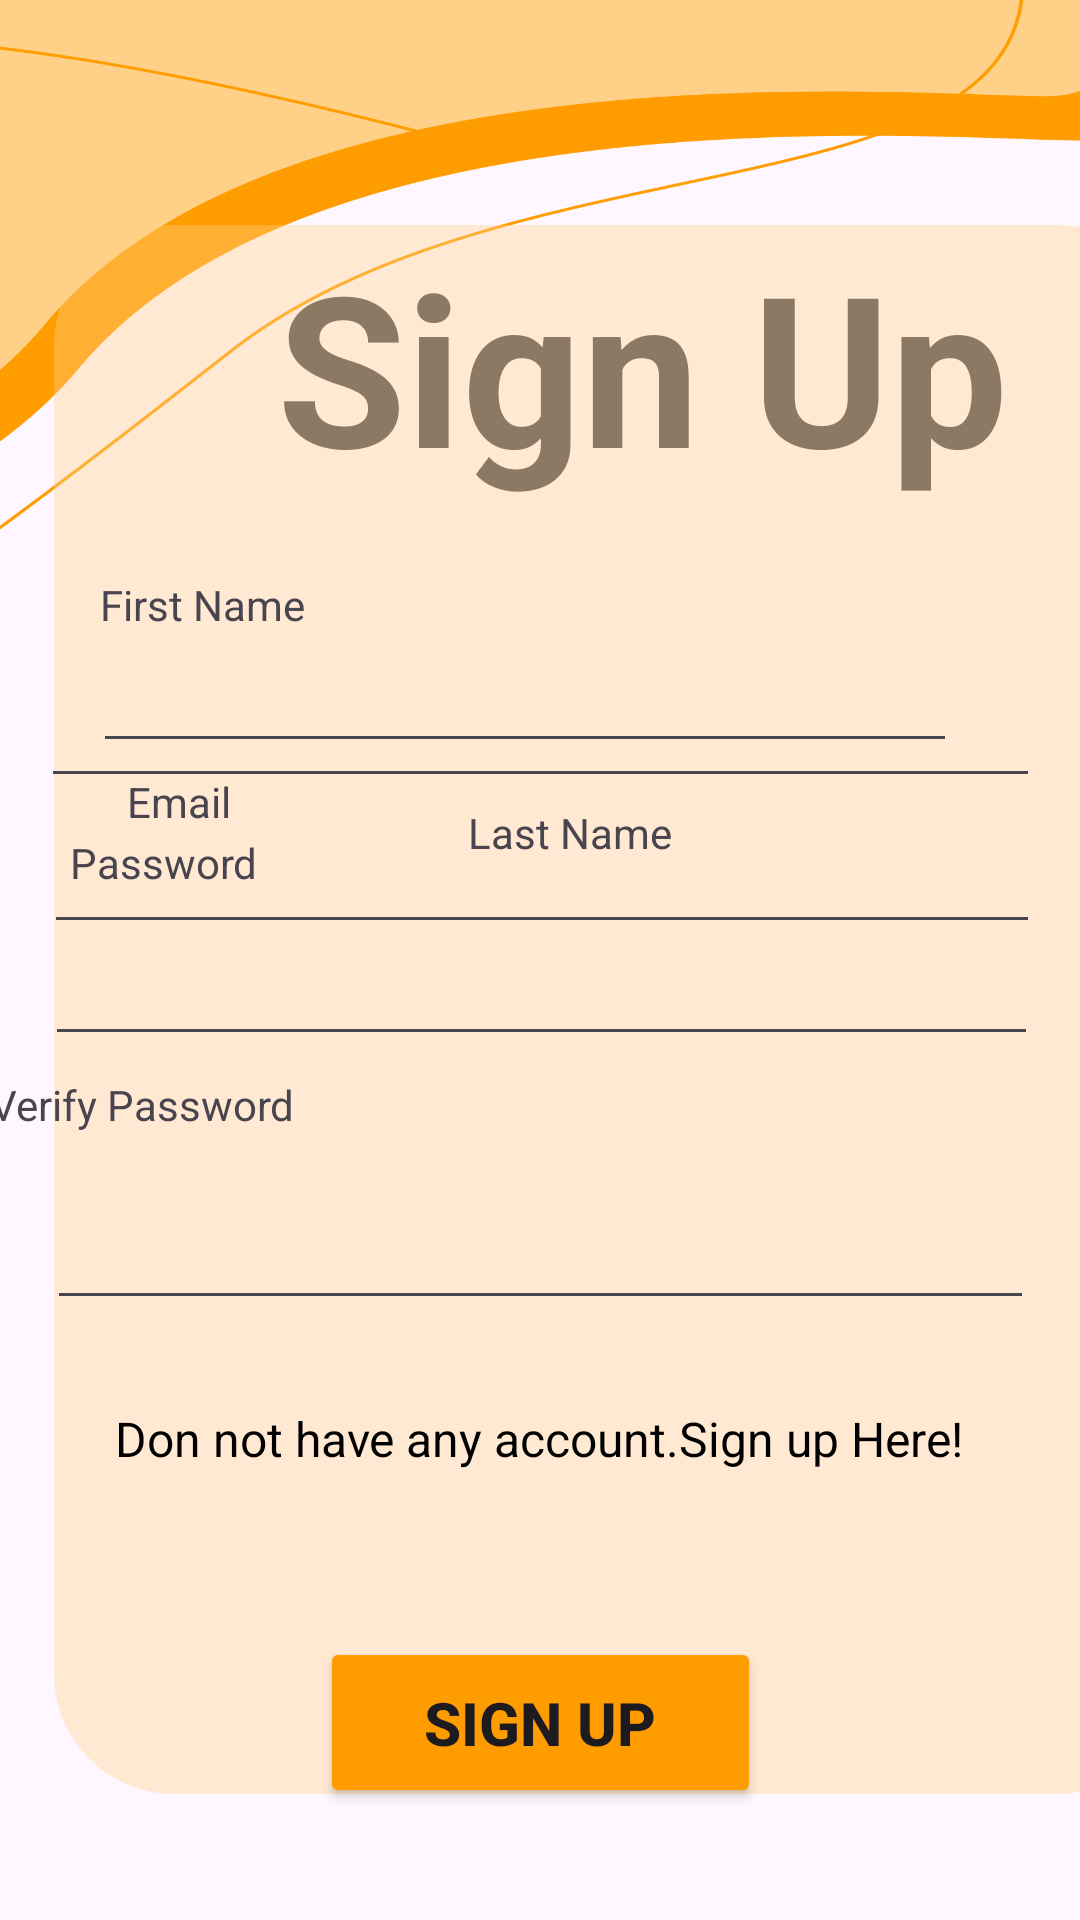

Layout XML and referenced resources for this Android screen:
<!-- AndroidManifest.xml: application theme Theme.Cinemate -->
<!-- res/layout/activity_signup.xml -->
<?xml version="1.0" encoding="utf-8"?>
<androidx.constraintlayout.widget.ConstraintLayout xmlns:android="http://schemas.android.com/apk/res/android"
    xmlns:app="http://schemas.android.com/apk/res-auto"
    xmlns:tools="http://schemas.android.com/tools"
    android:id="@+id/main"
    android:layout_width="match_parent"
    android:layout_height="match_parent"
    tools:context=".Signup"
    android:background="@drawable/dec">

    <TextView
        android:id="@+id/textView3"
        android:layout_width="250dp"
        android:layout_height="106dp"
        android:text="@string/signup"
        android:textSize="70sp"
        app:layout_constraintBottom_toBottomOf="parent"
        app:layout_constraintEnd_toEndOf="parent"
        app:layout_constraintHorizontal_bias="0.838"
        app:layout_constraintStart_toStartOf="parent"
        app:layout_constraintTop_toTopOf="parent"
        app:layout_constraintVertical_bias="0.141" />


    <ImageView
        android:id="@+id/imageView6"
        android:layout_width="374dp"
        android:layout_height="523dp"
        android:layout_marginStart="18dp"
        android:layout_marginEnd="18dp"
        app:layout_constraintBottom_toBottomOf="parent"
        app:layout_constraintEnd_toEndOf="parent"
        app:layout_constraintHorizontal_bias="0.0"
        app:layout_constraintStart_toStartOf="parent"
        app:layout_constraintTop_toTopOf="parent"
        app:layout_constraintVertical_bias="0.641"
        app:srcCompat="@drawable/radiousshape" />

    <TextView
        android:id="@+id/textView5"
        android:layout_width="wrap_content"
        android:layout_height="wrap_content"
        android:text="@string/Firstname"
        app:layout_constraintBottom_toBottomOf="parent"
        app:layout_constraintEnd_toEndOf="parent"
        app:layout_constraintHorizontal_bias="0.114"
        app:layout_constraintStart_toStartOf="parent"
        app:layout_constraintTop_toTopOf="parent"
        app:layout_constraintVertical_bias="0.309" />

    <EditText
        android:id="@+id/editTextTextEmailAddress"
        android:layout_width="155dp"
        android:layout_height="45dp"
        android:ems="10"
        android:inputType="textEmailAddress"
        app:layout_constraintBottom_toBottomOf="parent"
        app:layout_constraintEnd_toEndOf="parent"
        app:layout_constraintHorizontal_bias="0.152"
        app:layout_constraintStart_toStartOf="parent"
        app:layout_constraintTop_toTopOf="parent"
        app:layout_constraintVertical_bias="0.352" />

    <EditText
        android:id="@+id/editTextTextEmailAddress"
        android:layout_width="155dp"
        android:layout_height="45dp"
        android:ems="10"
        android:inputType="textEmailAddress"
        app:layout_constraintBottom_toBottomOf="parent"
        app:layout_constraintEnd_toEndOf="parent"
        app:layout_constraintHorizontal_bias="0.8"
        app:layout_constraintStart_toStartOf="parent"
        app:layout_constraintTop_toTopOf="parent"
        app:layout_constraintVertical_bias="0.352" />

    <TextView
        android:id="@+id/textView6"
        android:layout_width="wrap_content"
        android:layout_height="wrap_content"
        android:layout_marginTop="268dp"
        android:layout_marginEnd="136dp"
        android:text="@string/Lastname"
        app:layout_constraintEnd_toEndOf="parent"
        app:layout_constraintTop_toTopOf="parent" />

    <Button
        android:id="@+id/signup"
        android:layout_width="147dp"
        android:layout_height="57dp"
        android:backgroundTint="@color/gold"
        android:text="@string/signup"
        android:textSize="20sp"
        app:layout_constraintBottom_toBottomOf="parent"
        app:layout_constraintEnd_toEndOf="parent"
        app:layout_constraintStart_toStartOf="parent"
        app:layout_constraintTop_toTopOf="parent"
        app:layout_constraintVertical_bias="0.936" />

    <TextView
        android:id="@+id/signintext"
        android:layout_width="312dp"
        android:layout_height="29dp"
        android:layout_marginBottom="48dp"
        android:text="@string/donthave"
        android:textAlignment="center"
        android:textColor="@color/black"
        android:textSize="16sp"
        app:layout_constraintBottom_toTopOf="@+id/signup"
        app:layout_constraintEnd_toEndOf="parent"
        app:layout_constraintHorizontal_bias="0.484"
        app:layout_constraintStart_toStartOf="parent" />

    <TextView
        android:id="@+id/textView8"
        android:layout_width="wrap_content"
        android:layout_height="wrap_content"
        android:text="@string/email"
        app:layout_constraintBottom_toBottomOf="parent"
        app:layout_constraintEnd_toEndOf="parent"
        app:layout_constraintHorizontal_bias="0.13"
        app:layout_constraintStart_toStartOf="parent"
        app:layout_constraintTop_toTopOf="parent"
        app:layout_constraintVertical_bias="0.415" />

    <EditText
        android:id="@+id/editTextTextEmailAddress3"
        android:layout_width="332dp"
        android:layout_height="40dp"
        android:ems="10"
        android:inputType="textEmailAddress"
        app:layout_constraintBottom_toBottomOf="parent"
        app:layout_constraintEnd_toEndOf="parent"
        app:layout_constraintHorizontal_bias="0.518"
        app:layout_constraintStart_toStartOf="parent"
        app:layout_constraintTop_toTopOf="parent"
        app:layout_constraintVertical_bias="0.458" />

    <TextView
        android:id="@+id/textView10"
        android:layout_width="wrap_content"
        android:layout_height="wrap_content"
        android:layout_marginStart="48dp"
        android:layout_marginEnd="311dp"
        android:text="@string/birthday"
        app:layout_constraintBottom_toTopOf="@+id/editTextDate"
        app:layout_constraintEnd_toEndOf="parent"
        app:layout_constraintHorizontal_bias="0.0"
        app:layout_constraintStart_toStartOf="parent"
        app:layout_constraintTop_toBottomOf="@+id/editTextTextEmailAddress3"
        app:layout_constraintVertical_bias="0.75" />

    <EditText
        android:id="@+id/editTextDate"
        android:layout_width="333dp"
        android:layout_height="53dp"
        android:layout_marginBottom="12dp"
        android:ems="10"
        android:inputType="date"
        app:layout_constraintBottom_toTopOf="@+id/textView11"
        app:layout_constraintEnd_toEndOf="parent"
        app:layout_constraintStart_toStartOf="parent" />

    <TextView
        android:id="@+id/textView11"
        android:layout_width="wrap_content"
        android:layout_height="wrap_content"
        android:layout_marginStart="49dp"
        android:layout_marginEnd="300dp"
        android:text="@string/password"
        app:layout_constraintBottom_toTopOf="@+id/editTextTextPassword2"
        app:layout_constraintEnd_toEndOf="parent"
        app:layout_constraintStart_toStartOf="parent" />

    <EditText
        android:id="@+id/editTextTextPassword2"
        android:layout_width="331dp"
        android:layout_height="55dp"
        android:layout_marginBottom="288dp"
        android:ems="10"
        android:inputType="textPassword"
        app:layout_constraintBottom_toBottomOf="parent"
        app:layout_constraintEnd_toEndOf="parent"
        app:layout_constraintHorizontal_bias="0.512"
        app:layout_constraintStart_toStartOf="parent" />

    <TextView
        android:id="@+id/textView12"
        android:layout_width="wrap_content"
        android:layout_height="wrap_content"
        android:layout_marginStart="48dp"
        android:layout_marginEnd="262dp"
        android:text="@string/verifypassword"
        app:layout_constraintBottom_toTopOf="@+id/editTextTextPassword3"
        app:layout_constraintEnd_toEndOf="parent"
        app:layout_constraintHorizontal_bias="1.0"
        app:layout_constraintStart_toStartOf="parent"
        app:layout_constraintTop_toBottomOf="@+id/editTextTextPassword2"
        app:layout_constraintVertical_bias="0.727" />

    <EditText
        android:id="@+id/editTextTextPassword3"
        android:layout_width="329dp"
        android:layout_height="60dp"
        android:layout_marginBottom="200dp"
        android:ems="10"
        android:inputType="textPassword"
        app:layout_constraintBottom_toBottomOf="parent"
        app:layout_constraintEnd_toEndOf="parent"
        app:layout_constraintStart_toStartOf="parent" />


</androidx.constraintlayout.widget.ConstraintLayout>
<!-- resources referenced by this layout -->
<resources>
  <color name="black">#FF000000</color>
  <color name="gold">#ff9c00</color>
  <!-- drawable dec: png bitmap (drawable, 58702 bytes) -->
  <!-- drawable radiousshape (drawable) -->
  <?xml version="1.0" encoding="utf-8"?>
  <shape xmlns:android="http://schemas.android.com/apk/res/android">
      <solid android:color="@color/light2"/>
      <corners
          android:bottomLeftRadius="40sp"
          android:bottomRightRadius="40sp"
          android:topLeftRadius="40dp"
          android:topRightRadius="40dp"
          />
  
  </shape>
  <string name="Firstname">First Name</string>
  <string name="Lastname">Last Name</string>
  <string name="birthday">Birthday</string>
  <string name="donthave">Don not have any account.Sign up Here!</string>
  <string name="email">Email</string>
  <string name="password">Password</string>
  <string name="signup"><b>Sign Up</b></string>
  <string name="verifypassword">Verify Password</string>
  <style name="Theme.Cinemate" parent="Base.Theme.Cinemate" />
  <color name="light2">#5EFFD087</color>
  <style name="Base.Theme.Cinemate" parent="Theme.Material3.DayNight.NoActionBar">
          
          
      </style>
</resources>
